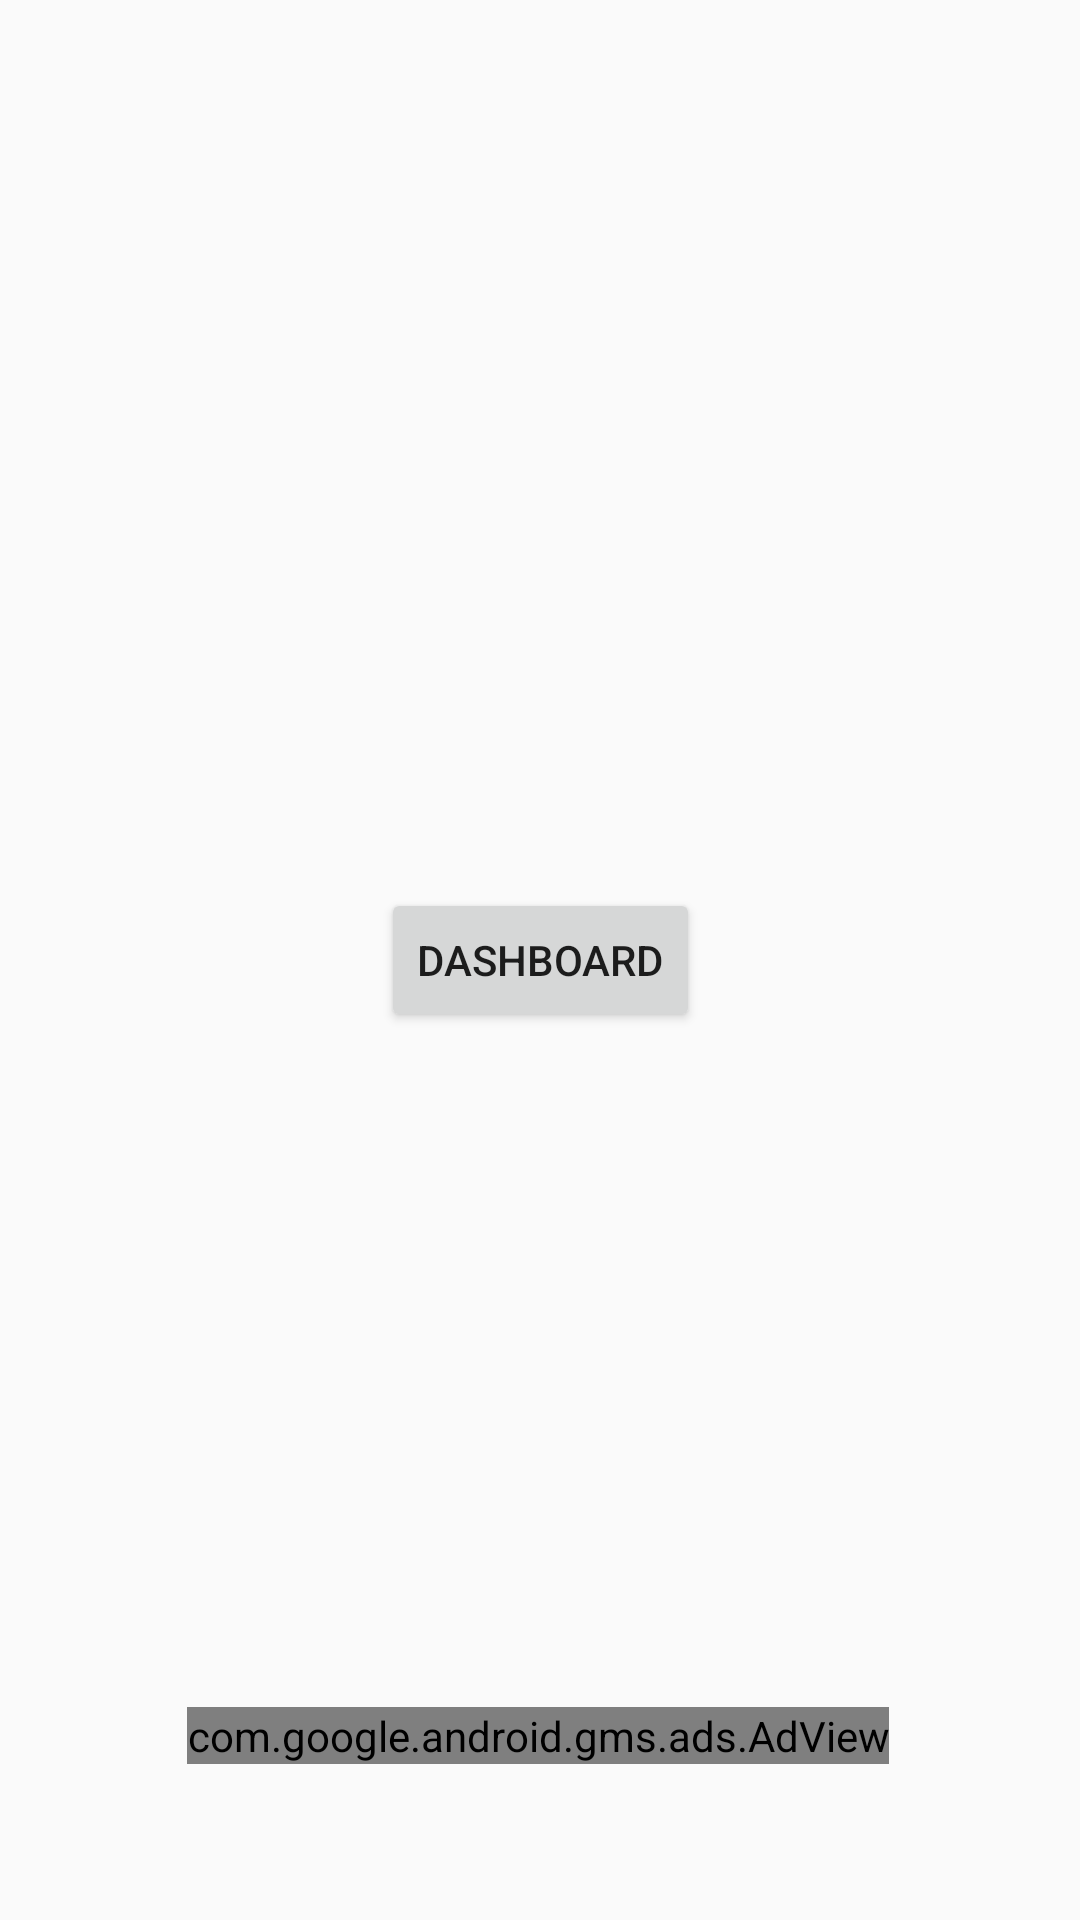

The Android layout XML behind this screen, and the referenced resources:
<!-- AndroidManifest.xml: application theme Theme.AdMobPrac -->
<!-- res/layout/activity_main.xml -->
<?xml version="1.0" encoding="utf-8"?>
<androidx.constraintlayout.widget.ConstraintLayout xmlns:android="http://schemas.android.com/apk/res/android"
    xmlns:app="http://schemas.android.com/apk/res-auto"
    xmlns:tools="http://schemas.android.com/tools"
    android:id="@+id/main"
    android:layout_width="match_parent"
    android:layout_height="match_parent"
    tools:context=".MainActivity">

    <Button
        android:id="@+id/btnDashboard"
        android:layout_width="wrap_content"
        android:layout_height="wrap_content"
        android:text="DashBoard"
        app:layout_constraintBottom_toBottomOf="parent"
        app:layout_constraintEnd_toEndOf="parent"
        app:layout_constraintStart_toStartOf="parent"
        app:layout_constraintTop_toTopOf="parent" />

    <com.google.android.gms.ads.AdView
        xmlns:ad="http://schemas.android.com/apk/res-auto"
        android:layout_width="wrap_content"
        android:layout_height="wrap_content"
        android:layout_marginBottom="52dp"
        app:layout_constraintBottom_toBottomOf="parent"
        app:layout_constraintEnd_toEndOf="parent"
        app:layout_constraintHorizontal_bias="0.494"
        app:layout_constraintStart_toStartOf="parent"
        android:id="@+id/bannerAd"
        ad:adSize="BANNER"
        ad:adUnitId="ca-app-pub-3940256099942544/9214589741"
        />


</androidx.constraintlayout.widget.ConstraintLayout>
<!-- resources referenced by this layout -->
<resources>
  <style name="Theme.AdMobPrac" parent="Base.Theme.AdMobPrac" />
  <style name="Base.Theme.AdMobPrac" parent="Theme.AppCompat.DayNight.DarkActionBar">
          
          
      </style>
</resources>
